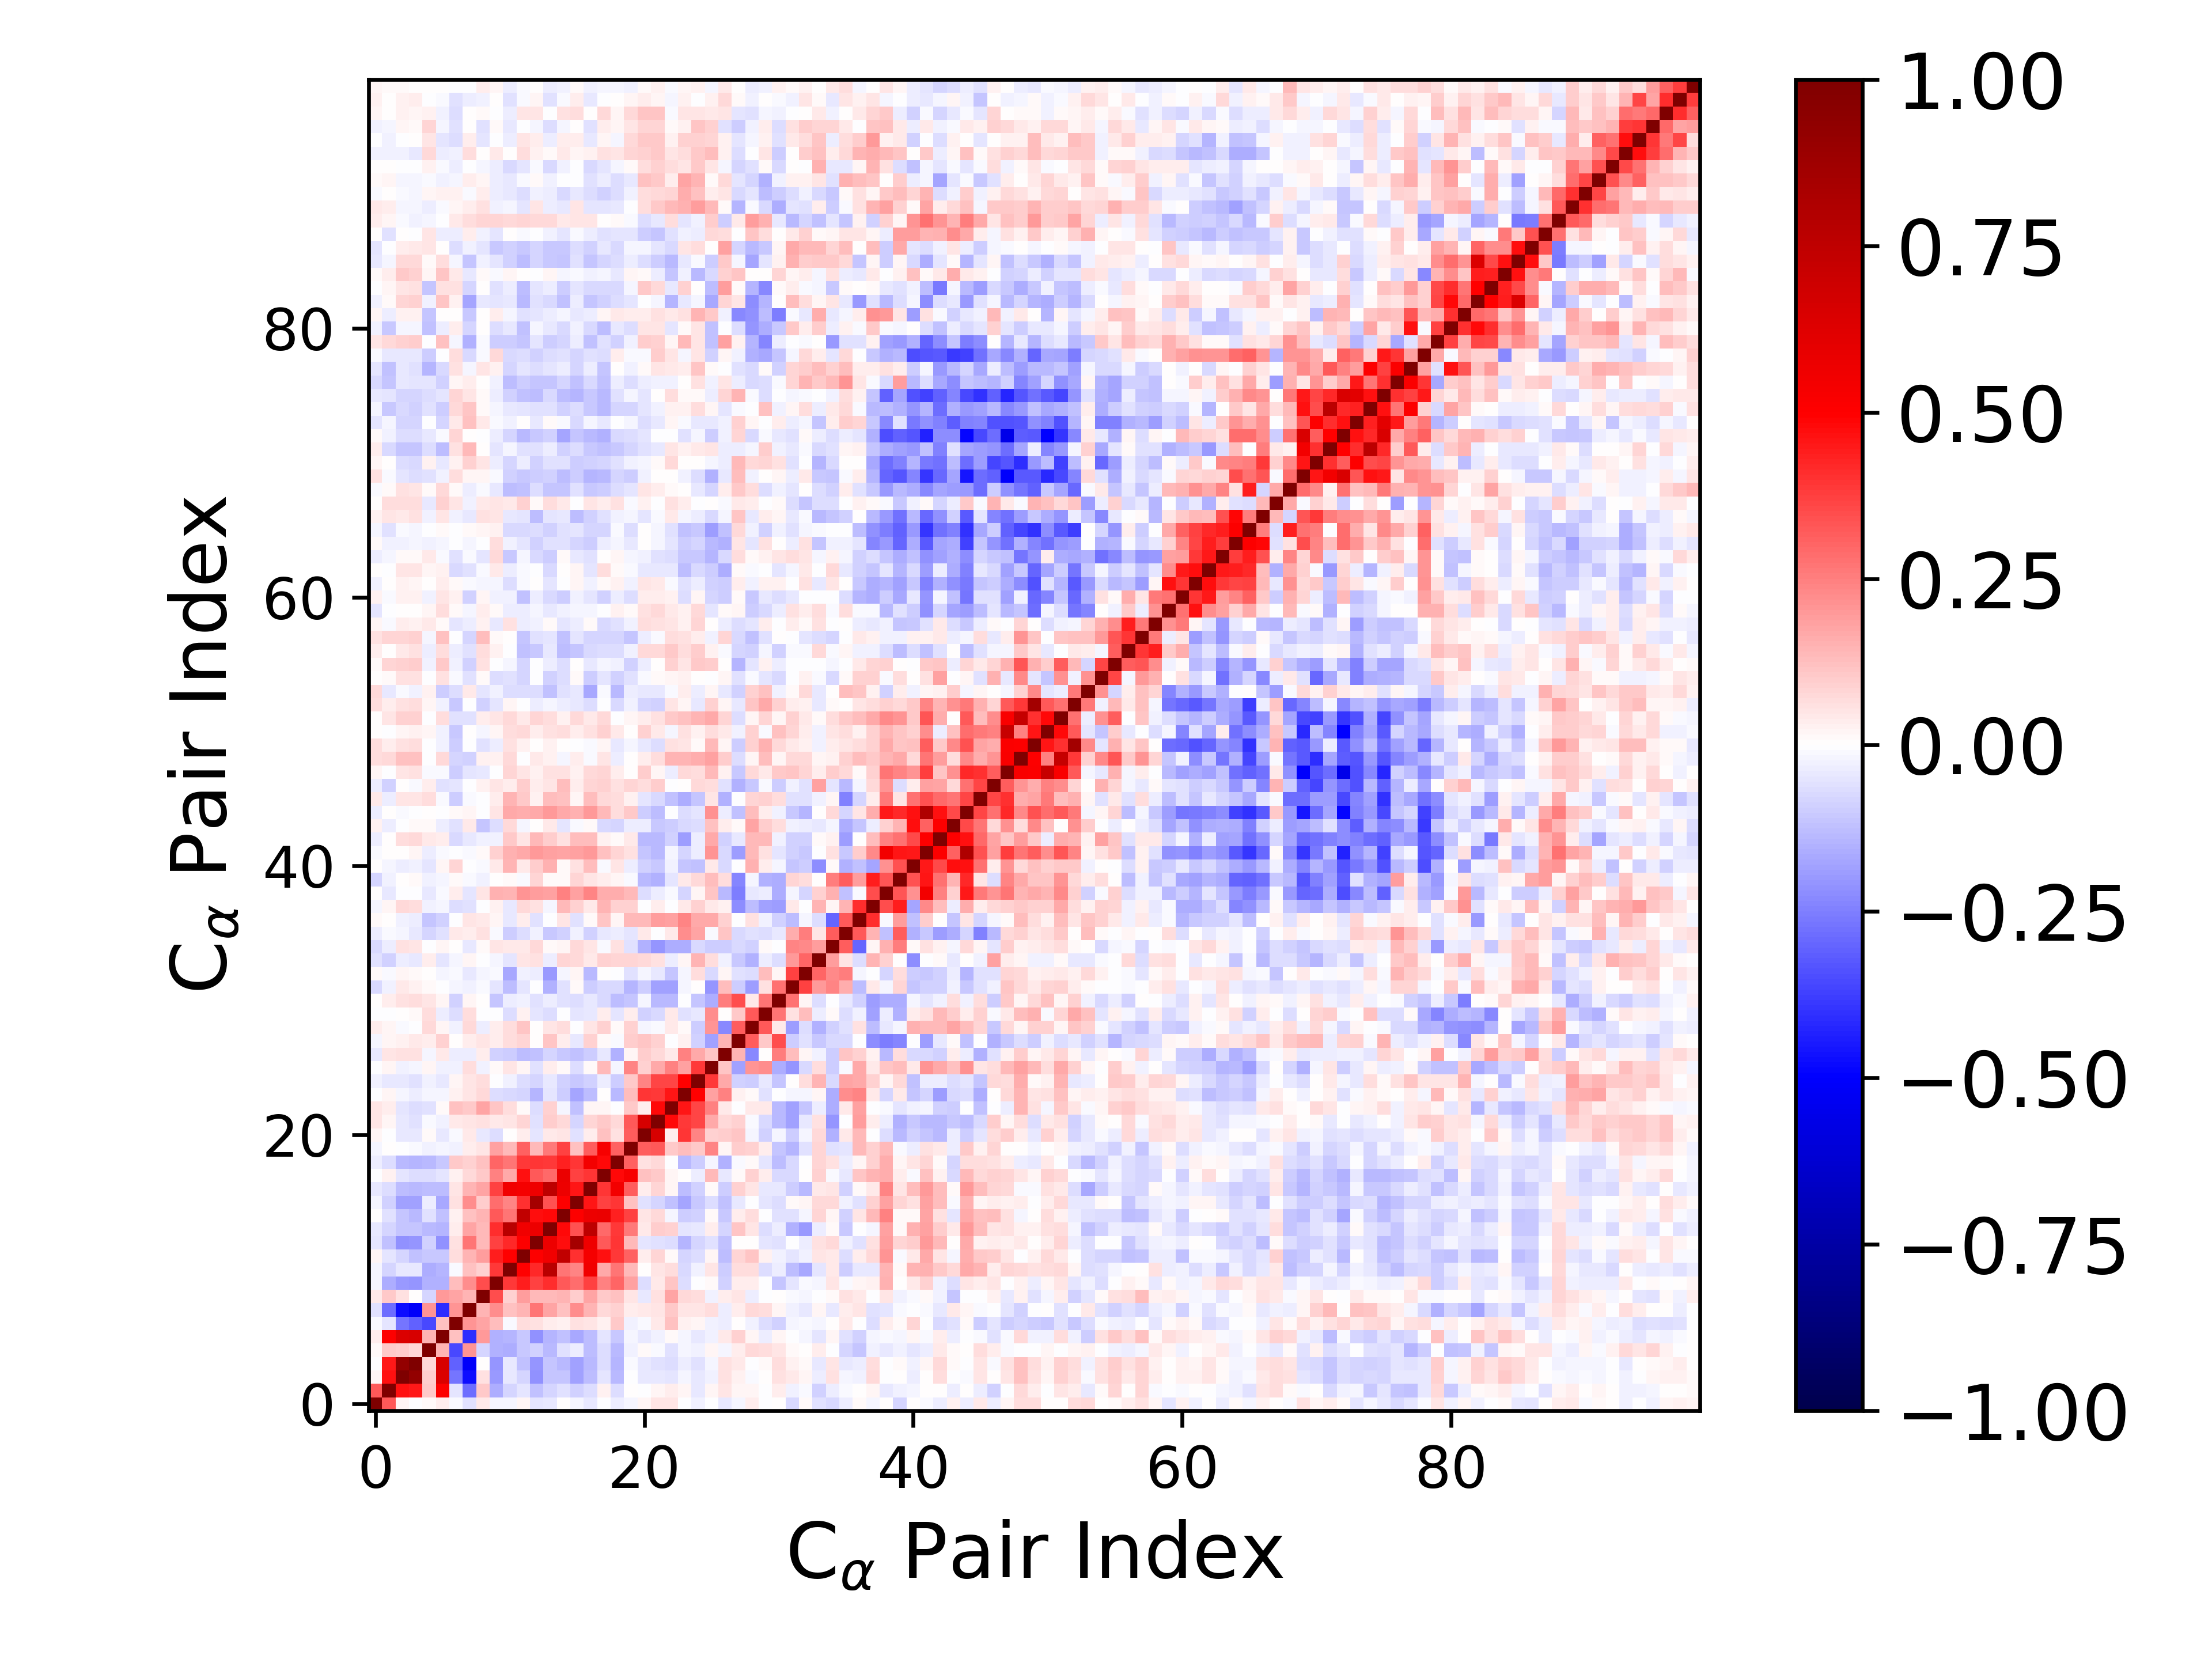

Data behind this chart, as committed beside it:
1.000000000000000000e+00, 3.261920633149419380e-01, 1.565688929218515824e-02, -2.677174227498693108e-03, 8.824256178792273461e-03, 3.591104871916359076e-02, -9.092927250125995217e-03, -5.769236396989958771e-02, 4.333617334113374492e-02, -2.124538019256485069e-02, -1.821434939452709623e-02, 1.860177977541878011e-02, -5.068252594314202886e-02, -4.617649315116180431e-02, 6.798356420578773388e-03, -2.039493782621122631e-02, -4.179452045416622713e-02, -4.074231606097183933e-03, -3.714188068580026592e-02, -1.822835138393474885e-02, 1.986573755942822386e-02, 5.430172127741743349e-02, 5.131484585876504301e-02, -2.443225614165046768e-03
3.261920633149419380e-01, 1.000000000000000000e+00, 4.665091986834825066e-01, 4.468888663729125854e-01, 1.041249799306796509e-01, 5.054043286829035253e-01, -5.166751994099155060e-02, -2.826673811721440721e-01, 1.045129683955581257e-01, -1.565387375814570325e-01, -8.456895425562148405e-02, -4.786884881916377010e-02, -1.247562064430571410e-01, -7.917221396775744879e-02, -6.008473474409271875e-02, -9.258757960587873925e-02, -6.408195285018788989e-02, 2.439813737427182910e-02, -6.575301466379517012e-02, 3.332064699179150373e-03, -2.119122268488709323e-03, 1.872696447268679121e-02, 3.664049711140237447e-02, 1.734320748319524361e-02
1.565688929218515824e-02, 4.665091986834825066e-01, 1.000000000000000000e+00, 9.141937123342529503e-01, 9.617265344647982217e-02, 6.374278664394148475e-01, -2.691926402802028440e-01, -4.721176984422856271e-01, 6.117731081279770972e-02, -1.994856646839013592e-01, -4.624167948160940594e-02, -8.559200052089224742e-02, -2.113677036783687957e-01, -1.136655042206198007e-01, -1.104316901133705897e-01, -1.839312275320219292e-01, -1.266786718548253421e-01, -5.331117224626327755e-02, -1.385615860752852091e-01, -5.963471024246053652e-03, -3.911258418663598330e-02, -4.443737620559225221e-02, -4.740964974339333809e-02, -1.641751807077525618e-02
-2.677174227498693108e-03, 4.468888663729125854e-01, 9.141937123342529503e-01, 1.000000000000000000e+00, 7.223013192428724694e-02, 6.508846670735811690e-01, -3.081304673186242016e-01, -5.111356706538696670e-01, 1.595432791818966441e-03, -2.100835572596239098e-01, -4.047892295493194653e-02, -1.207814372455993379e-01, -2.055759111686427110e-01, -1.129471535435295215e-01, -1.391779013452720537e-01, -1.846932488141057871e-01, -1.344314294998974757e-01, -6.736745565639040700e-02, -1.449837256462156443e-01, -8.272126240661535276e-03, -4.538601422612803526e-02, -6.119750957601584329e-02, -6.758700078428186986e-02, -3.325567845826869068e-02
8.824256178792273461e-03, 1.041249799306796509e-01, 9.617265344647982217e-02, 7.223013192428724694e-02, 1.000000000000000000e+00, 1.476703538760620882e-01, -3.587946498441107468e-01, 2.053813117368348817e-01, -8.350963114909963625e-02, -1.526459448056546042e-01, -1.576479727369825279e-01, -1.022793213239595045e-01, -8.596711670984684417e-02, -1.395014570387990704e-01, -5.488359013036716444e-02, -3.776686209466077054e-02, -1.254443939227381233e-01, -6.303765480221815154e-02, -1.342604078276785351e-01, -2.988924909279239150e-02, 1.162891490623857958e-02, -1.474143845131789012e-02, -6.159846558063610672e-02, -2.164826956427990876e-02
3.591104871916359076e-02, 5.054043286829035253e-01, 6.374278664394148475e-01, 6.508846670735811690e-01, 1.476703538760620882e-01, 1.000000000000000000e+00, 1.191779095490652085e-01, -4.132653519550121834e-01, 1.990490077594378182e-01, -1.491050560292980220e-01, -1.411226241841006812e-01, -1.041820980989693751e-01, -2.124409472590864656e-01, -1.415387588889502335e-01, -1.224181963377292542e-01, -1.710398925469065745e-01, -1.311639263773776154e-01, -4.842593178423981043e-02, -1.042963828153806033e-01, -2.257651713408564617e-02, -4.245124191023794125e-02, -2.458666457653679166e-02, 8.142386826520941687e-03, -1.723184494163327446e-02
-9.092927250125995217e-03, -5.166751994099155060e-02, -2.691926402802028440e-01, -3.081304673186242016e-01, -3.587946498441107468e-01, 1.191779095490652085e-01, 1.000000000000000000e+00, 2.084992664929057049e-01, 1.755085064717221421e-01, 1.295477195225868128e-01, -1.358710157559221351e-02, 6.381997561676039377e-02, 5.983533319922309385e-02, 3.514500806953337053e-02, 2.539618307916769943e-02, 5.922102882890149106e-02, 5.224809736852900621e-02, 2.364071342647385693e-02, 1.066924744045711360e-01, -2.648898780580945245e-02, -9.021670193419688982e-03, 4.587924354361029577e-02, 1.211490950935320832e-01, 2.669471862191599015e-02
-5.769236396989958771e-02, -2.826673811721440721e-01, -4.721176984422856271e-01, -5.111356706538696670e-01, 2.053813117368348817e-01, -4.132653519550121834e-01, 2.084992664929057049e-01, 1.000000000000000000e+00, 1.441480170603345878e-01, 2.242554101785305398e-01, 1.222148141340346772e-01, 1.415818182955187188e-01, 2.713309116867050341e-01, 1.766697809052233115e-01, 1.229092772042692516e-01, 2.238913883479575484e-01, 1.424550831514901084e-01, 7.300810785585243323e-02, 8.728165013665592498e-02, 3.194825944734937251e-02, 4.226866504819312004e-02, 5.164708349182126762e-02, 1.079196699368427381e-01, 5.190653113308545119e-02
4.333617334113374492e-02, 1.045129683955581257e-01, 6.117731081279770972e-02, 1.595432791818966441e-03, -8.350963114909963625e-02, 1.990490077594378182e-01, 1.755085064717221421e-01, 1.441480170603345878e-01, 1.000000000000000000e+00, 3.471077188269126035e-01, 9.039629740164192850e-02, 1.897461488987955691e-01, 1.384854091156138556e-01, 1.367405612071345700e-01, 1.407973636864269795e-01, 1.008562584505343918e-01, 1.723195996736933688e-01, 1.029427253529118375e-01, 1.244011906166601483e-01, 5.073828331633038063e-02, -4.608339325625501054e-02, 6.060508335612983105e-02, 1.786674024777901992e-01, 7.202653824523197468e-02
-2.124538019256485069e-02, -1.565387375814570325e-01, -1.994856646839013592e-01, -2.100835572596239098e-01, -1.526459448056546042e-01, -1.491050560292980220e-01, 1.295477195225868128e-01, 2.242554101785305398e-01, 3.471077188269126035e-01, 1.000000000000000000e+00, 3.890941500427702038e-01, 4.433203931543036047e-01, 3.739015623125783172e-01, 4.080523499782480190e-01, 3.268352155394466108e-01, 2.813090412516102701e-01, 3.680911872496632209e-01, 2.486240613444876402e-01, 2.970162104706753348e-01, 1.807575834148409666e-01, -6.968390509105516772e-02, 4.386350029905268511e-02, 1.168386202698788595e-01, -6.509777489012813501e-02
-1.821434939452709623e-02, -8.456895425562148405e-02, -4.624167948160940594e-02, -4.047892295493194653e-02, -1.576479727369825279e-01, -1.411226241841006812e-01, -1.358710157559221351e-02, 1.222148141340346772e-01, 9.039629740164192850e-02, 3.890941500427702038e-01, 1.000000000000000000e+00, 4.963380849956816609e-01, 4.171473333752130364e-01, 7.686403131681698309e-01, 2.704271669736534878e-01, 2.358770523988297507e-01, 5.479848049822153566e-01, 1.672145558966035839e-01, 2.668708111151257834e-01, 1.349593022115418983e-01, 4.626716974293261855e-03, 5.386911965767574029e-02, 6.822657402994192211e-02, -7.041724801751797491e-02
1.860177977541878011e-02, -4.786884881916377010e-02, -8.559200052089224742e-02, -1.207814372455993379e-01, -1.022793213239595045e-01, -1.041820980989693751e-01, 6.381997561676039377e-02, 1.415818182955187188e-01, 1.897461488987955691e-01, 4.433203931543036047e-01, 4.963380849956816609e-01, 1.000000000000000000e+00, 5.075796439778365032e-01, 5.512257566526753694e-01, 7.400762152795576920e-01, 4.018534162604901483e-01, 5.388442580684519312e-01, 4.655616191205549370e-01, 3.895222919700538911e-01, 3.090244907143086528e-01, 3.769610884540829793e-02, 7.913544496561293606e-02, 1.061457530824088356e-02, -8.415247940062516030e-02
-5.068252594314202886e-02, -1.247562064430571410e-01, -2.113677036783687957e-01, -2.055759111686427110e-01, -8.596711670984684417e-02, -2.124409472590864656e-01, 5.983533319922309385e-02, 2.713309116867050341e-01, 1.384854091156138556e-01, 3.739015623125783172e-01, 4.171473333752130364e-01, 5.075796439778365032e-01, 1.000000000000000000e+00, 5.696152939300839213e-01, 4.741215304876349457e-01, 8.490436197480430991e-01, 5.559077582880649349e-01, 3.206583784282678873e-01, 3.960807967209137859e-01, 1.339567739968109406e-01, -5.342108186158826821e-02, -5.873929089609354615e-02, -6.811222929116259039e-02, -1.471701863734203586e-01
-4.617649315116180431e-02, -7.917221396775744879e-02, -1.136655042206198007e-01, -1.129471535435295215e-01, -1.395014570387990704e-01, -1.415387588889502335e-01, 3.514500806953337053e-02, 1.766697809052233115e-01, 1.367405612071345700e-01, 4.080523499782480190e-01, 7.686403131681698309e-01, 5.512257566526753694e-01, 5.696152939300839213e-01, 1.000000000000000000e+00, 4.834076119334091981e-01, 3.419707886186336143e-01, 7.548922040275249934e-01, 2.921288052026652649e-01, 3.853996834684204620e-01, 2.632612231788699630e-01, 3.969058171227487358e-02, 1.014846384501164739e-01, 8.871481382454461662e-02, -4.879679378229974385e-02
6.798356420578773388e-03, -6.008473474409271875e-02, -1.104316901133705897e-01, -1.391779013452720537e-01, -5.488359013036716444e-02, -1.224181963377292542e-01, 2.539618307916769943e-02, 1.229092772042692516e-01, 1.407973636864269795e-01, 3.268352155394466108e-01, 2.704271669736534878e-01, 7.400762152795576920e-01, 4.741215304876349457e-01, 4.834076119334091981e-01, 1.000000000000000000e+00, 5.029198892847401847e-01, 5.662286890847760823e-01, 5.718331577484067063e-01, 4.367369116877155011e-01, 3.707227697830289270e-01, 5.239787540526786441e-02, 7.603272000330775493e-02, -2.267101727390016808e-02, -9.970386587586149707e-02
-2.039493782621122631e-02, -9.258757960587873925e-02, -1.839312275320219292e-01, -1.846932488141057871e-01, -3.776686209466077054e-02, -1.710398925469065745e-01, 5.922102882890149106e-02, 2.238913883479575484e-01, 1.008562584505343918e-01, 2.813090412516102701e-01, 2.358770523988297507e-01, 4.018534162604901483e-01, 8.490436197480430991e-01, 3.419707886186336143e-01, 5.029198892847401847e-01, 1.000000000000000000e+00, 4.566814586982604895e-01, 3.706769739176822287e-01, 3.946147017484049613e-01, 1.210802149836041758e-01, -5.989288659037123042e-02, -8.419043689944182007e-02, -1.181029792165018133e-01, -1.754880110046450059e-01
-4.179452045416622713e-02, -6.408195285018788989e-02, -1.266786718548253421e-01, -1.344314294998974757e-01, -1.254443939227381233e-01, -1.311639263773776154e-01, 5.224809736852900621e-02, 1.424550831514901084e-01, 1.723195996736933688e-01, 3.680911872496632209e-01, 5.479848049822153566e-01, 5.388442580684519312e-01, 5.559077582880649349e-01, 7.548922040275249934e-01, 5.662286890847760823e-01, 4.566814586982604895e-01, 1.000000000000000000e+00, 3.937121924679020668e-01, 5.432705770918870858e-01, 3.186291682973158013e-01, 3.898254555964084100e-02, 8.506323891268570414e-02, 2.092397997428918285e-02, -1.313865852140802259e-01
-4.074231606097183933e-03, 2.439813737427182910e-02, -5.331117224626327755e-02, -6.736745565639040700e-02, -6.303765480221815154e-02, -4.842593178423981043e-02, 2.364071342647385693e-02, 7.300810785585243323e-02, 1.029427253529118375e-01, 2.486240613444876402e-01, 1.672145558966035839e-01, 4.655616191205549370e-01, 3.206583784282678873e-01, 2.921288052026652649e-01, 5.718331577484067063e-01, 3.706769739176822287e-01, 3.937121924679020668e-01, 1.000000000000000000e+00, 4.839956598230218954e-01, 5.278166685237234423e-01, 1.194407458538693789e-01, 1.029378861764933817e-01, 1.935635528526234717e-02, 1.542286089449386834e-03
-3.714188068580026592e-02, -6.575301466379517012e-02, -1.385615860752852091e-01, -1.449837256462156443e-01, -1.342604078276785351e-01, -1.042963828153806033e-01, 1.066924744045711360e-01, 8.728165013665592498e-02, 1.244011906166601483e-01, 2.970162104706753348e-01, 2.668708111151257834e-01, 3.895222919700538911e-01, 3.960807967209137859e-01, 3.853996834684204620e-01, 4.367369116877155011e-01, 3.946147017484049613e-01, 5.432705770918870858e-01, 4.839956598230218954e-01, 1.000000000000000000e+00, 3.061518657811051480e-01, 5.573609846084964792e-02, 7.522109487445330367e-02, -2.005632416629963416e-03, -1.333613160012495358e-01
-1.822835138393474885e-02, 3.332064699179150373e-03, -5.963471024246053652e-03, -8.272126240661535276e-03, -2.988924909279239150e-02, -2.257651713408564617e-02, -2.648898780580945245e-02, 3.194825944734937251e-02, 5.073828331633038063e-02, 1.807575834148409666e-01, 1.349593022115418983e-01, 3.090244907143086528e-01, 1.339567739968109406e-01, 2.632612231788699630e-01, 3.707227697830289270e-01, 1.210802149836041758e-01, 3.186291682973158013e-01, 5.278166685237234423e-01, 3.061518657811051480e-01, 1.000000000000000000e+00, 3.174184125110631194e-01, 3.244899325361542686e-01, 1.078509246509337383e-01, 1.308009551072742971e-01
1.986573755942822386e-02, -2.119122268488709323e-03, -3.911258418663598330e-02, -4.538601422612803526e-02, 1.162891490623857958e-02, -4.245124191023794125e-02, -9.021670193419688982e-03, 4.226866504819312004e-02, -4.608339325625501054e-02, -6.968390509105516772e-02, 4.626716974293261855e-03, 3.769610884540829793e-02, -5.342108186158826821e-02, 3.969058171227487358e-02, 5.239787540526786441e-02, -5.989288659037123042e-02, 3.898254555964084100e-02, 1.194407458538693789e-01, 5.573609846084964792e-02, 3.174184125110631194e-01, 1.000000000000000000e+00, 6.501824071232777946e-01, 3.535347702468165376e-02, 3.926494463859995787e-01
5.430172127741743349e-02, 1.872696447268679121e-02, -4.443737620559225221e-02, -6.119750957601584329e-02, -1.474143845131789012e-02, -2.458666457653679166e-02, 4.587924354361029577e-02, 5.164708349182126762e-02, 6.060508335612983105e-02, 4.386350029905268511e-02, 5.386911965767574029e-02, 7.913544496561293606e-02, -5.873929089609354615e-02, 1.014846384501164739e-01, 7.603272000330775493e-02, -8.419043689944182007e-02, 8.506323891268570414e-02, 1.029378861764933817e-01, 7.522109487445330367e-02, 3.244899325361542686e-01, 6.501824071232777946e-01, 1.000000000000000000e+00, 4.785251300330030100e-01, 3.843200800174490506e-01
5.131484585876504301e-02, 3.664049711140237447e-02, -4.740964974339333809e-02, -6.758700078428186986e-02, -6.159846558063610672e-02, 8.142386826520941687e-03, 1.211490950935320832e-01, 1.079196699368427381e-01, 1.786674024777901992e-01, 1.168386202698788595e-01, 6.822657402994192211e-02, 1.061457530824088356e-02, -6.811222929116259039e-02, 8.871481382454461662e-02, -2.267101727390016808e-02, -1.181029792165018133e-01, 2.092397997428918285e-02, 1.935635528526234717e-02, -2.005632416629963416e-03, 1.078509246509337383e-01, 3.535347702468165376e-02, 4.785251300330030100e-01, 1.000000000000000000e+00, 4.542381785996724153e-01
-2.443225614165046768e-03, 1.734320748319524361e-02, -1.641751807077525618e-02, -3.325567845826869068e-02, -2.164826956427990876e-02, -1.723184494163327446e-02, 2.669471862191599015e-02, 5.190653113308545119e-02, 7.202653824523197468e-02, -6.509777489012813501e-02, -7.041724801751797491e-02, -8.415247940062516030e-02, -1.471701863734203586e-01, -4.879679378229974385e-02, -9.970386587586149707e-02, -1.754880110046450059e-01, -1.313865852140802259e-01, 1.542286089449386834e-03, -1.333613160012495358e-01, 1.308009551072742971e-01, 3.926494463859995787e-01, 3.843200800174490506e-01, 4.542381785996724153e-01, 1.000000000000000000e+00
-2.725718967092366843e-02, -4.562081494568324264e-02, -4.356070925629369067e-02, -5.925771573401335951e-02, -3.056436466735911600e-02, -4.558371536189629453e-02, 2.212512996478434302e-02, 4.856073429541789971e-02, 6.302964911402982040e-02, -3.157217775447630943e-03, -2.694278128269810696e-02, -6.874912134161377530e-02, -7.819270696022628808e-02, -4.045472285541012319e-02, -9.195154619709629273e-02, -1.025955015002319309e-01, -9.227799357845838102e-02, -3.711401070016567827e-02, -1.015092919531847965e-01, 1.027896951686255028e-01, 2.407625634128080228e-01, 3.655549719950983989e-01, 3.644635208433874562e-01, 4.931330336870591302e-01
-7.785560582393764688e-03, 1.651178625953659065e-02, -2.819190561426509339e-02, -2.262402255853255065e-02, 2.315391892495089268e-02, -2.401728861594635417e-02, -2.529292537977092387e-02, 6.500027389627859031e-02, -2.393096319000789091e-02, 8.734392335554326189e-03, 4.943263419378892548e-02, 2.271987329775686584e-02, -5.504539278035370381e-02, 3.183061066476187279e-02, 1.165428874608597301e-02, -6.997192550284367374e-02, 1.238177317894001775e-02, 1.352933183129742256e-01, -2.146905183739211340e-02, 2.387804494957364854e-01, 8.605516486863580561e-02, 1.668978964486202421e-01, 2.492166444208527287e-01, 1.825386009019264177e-01
-4.509578113782833353e-02, 5.053126099012866107e-02, 5.567729557297309423e-02, 5.812638808592858475e-02, -2.222875327903655815e-02, 3.973928890575607192e-02, -3.724519996764783653e-02, -3.337648910826235271e-02, 3.759276671760511390e-02, -9.273698009482045368e-02, -9.600486360997308177e-02, -1.261838224397036634e-01, -1.185682505228845274e-01, -8.213130756896436235e-02, -1.066266876040291439e-01, -1.222946716297722142e-01, -9.909453503664039653e-02, -4.305951854148901137e-02, -1.532600934389856950e-01, 2.216420719539018841e-02, 9.398717862694455638e-02, 7.228641363845160484e-02, 3.957686062068736799e-02, 2.490373490530480849e-01
-2.337599129292431202e-02, 1.894725012017585072e-02, 2.973131803013492891e-02, 3.981521634532152187e-02, 3.810062979158956170e-02, 8.936573007316714334e-02, 3.500781878992618827e-04, 3.671954460538716380e-02, 5.338148595355612924e-02, 3.592726879622599317e-02, 6.885515601505423633e-02, 8.249965781904769480e-02, 1.315015285550877105e-03, 1.103730626962162592e-01, 3.654658806040825964e-02, -4.031312457650907538e-02, 9.262530902491082629e-02, 8.154298198582009272e-03, -1.321584410598750266e-02, 9.422643636521745025e-02, 1.121700530159934900e-01, 9.242427109032062826e-02, -4.949400955103434342e-03, 2.585053243698388209e-02
3.252242114856710581e-02, 1.569949855280027701e-02, -1.228495427936694695e-02, -2.768215715706851942e-03, 7.750244637312188323e-02, 1.942717891564201341e-02, -2.791049761348351338e-02, 7.182629222221845189e-02, -3.515002480723322664e-02, 3.659649223804978257e-02, 6.648724315334855750e-02, 1.160875393138488115e-01, 7.248332007099415365e-03, 5.468634314512336309e-02, 6.596441138849803987e-02, -4.335181109916829562e-03, 5.149998384171513427e-02, 8.977169487897625200e-02, 8.463575630475736813e-03, 8.612121404129953472e-02, -1.916113825425254727e-02, -1.406673325057787236e-02, 3.918834556239566419e-02, 1.323685571356614070e-02
-4.867010339072564903e-03, -7.261750919408764809e-04, 6.279075239091284379e-03, 9.306999313389735864e-03, 6.866286728207596224e-02, -3.859275573412502408e-02, -6.507163954212995260e-02, 6.611317489376024314e-02, -7.352616034584992175e-03, -3.124934897304807498e-03, -6.610985379072133183e-02, 2.991901775493223739e-02, -4.955612569238878468e-02, -6.400819059081995499e-02, -6.646924071932653645e-03, -5.066533674353242145e-02, -4.106973513305506307e-02, 3.735765413461132611e-02, -4.959186196430052235e-02, 3.815612848486555492e-02, -9.223448995340727263e-02, -7.251885422260909153e-02, 4.657461770570160697e-02, -6.203733448134448464e-02
2.230525873022118702e-03, 3.608139987256075987e-02, 6.209831133864671809e-02, 6.353123680864768141e-02, 5.070194648964650858e-02, 2.012432473140271169e-02, -8.962158099460874883e-02, 1.610950689873128991e-02, 6.413034315759811275e-03, -1.135637463217999549e-01, -3.598172652674584693e-02, -2.962670526658717565e-02, -5.943479363469544169e-02, -3.276316092079155362e-02, -5.858138854528790324e-02, -6.426817319670903583e-02, -4.557415140288491318e-02, -7.620514177544550349e-02, -1.277405589159763821e-01, -1.109458407637702176e-01, -1.591047776376769418e-02, -1.339349611423999720e-01, -1.396782028044509238e-01, -7.707472290297191601e-03
-7.206903644915235718e-02, -2.653242313948906556e-02, 3.994300577375681227e-02, 2.875623318417124333e-02, 1.273882750882978331e-02, -5.685912885844549187e-03, -1.564449714164496685e-02, -2.403583661645504466e-02, -9.549544026756614373e-03, -5.078668189683615414e-02, -1.254481797398190324e-01, -4.920386579957414241e-02, -6.521878508824780971e-03, -1.497834119421328214e-01, -6.100548786682432473e-02, 1.464331771619901620e-02, -9.867321649505000902e-02, -7.700463677955879382e-02, -7.751563238495993990e-02, -1.465841686041211567e-01, -1.004827735912828812e-01, -1.870835191072564851e-01, -1.810578730814494663e-01, -1.999705994644275509e-02
9.239867831893514710e-03, -1.354569924883056685e-02, 2.134657937570635933e-02, 8.230657608824330090e-03, 7.642778702895716703e-03, -2.120640962603444896e-02, -1.423646139390599523e-02, -3.996702700985886592e-02, -2.322685265959740022e-02, -1.321397218867688406e-02, -1.664704232674664997e-01, -2.458833719474620358e-02, -3.522920704517884527e-02, -1.981522739548690626e-01, -2.173671354755038476e-02, 1.881008610791604085e-02, -1.344318548857159346e-01, 6.015119018300319788e-03, -3.862806417866567182e-03, -5.873018116774902930e-02, -1.793359146502768522e-02, -4.326885976396975531e-02, -1.104734909581393115e-01, -1.827915332996879472e-02
-5.600364956221453444e-02, -9.057879158440337863e-02, -3.534252661724874428e-02, -3.935668311861674484e-02, 3.650489691824035376e-02, -4.778796794050087227e-02, -2.177690172962811269e-02, 1.662458534200779089e-02, -5.436923759185994425e-04, -1.678439236073268892e-02, -5.248049619383503284e-02, 4.866592970614477126e-02, 5.719364802557983657e-02, -3.727716040359434213e-02, 8.403687150956634655e-02, 7.359231405013388905e-02, 4.419550645471687078e-02, 8.625915091410053803e-02, 8.515372604489845898e-02, 8.077210862582497042e-02, 7.281560124054822780e-02, 5.586553528313044359e-02, -3.726769954268129709e-02, 1.646459984810792407e-02
-7.629869276968756497e-02, -3.749143490932266287e-02, 6.161513638862312764e-02, 5.138392973316412843e-02, -6.126911095950256930e-03, 2.077858347024882577e-02, 4.037261856782886280e-03, -3.966234067275388464e-02, 1.173352114336651333e-02, 5.202826093197331775e-02, 3.914037871578826544e-02, 4.175632995282778370e-02, 7.750755596695105276e-02, 1.486440228305650930e-02, 2.229661736391107957e-02, 7.597812887842646246e-02, 5.158295841697282946e-02, -1.387849390558930189e-02, 5.940608583426282285e-02, -6.113620986089519233e-02, -1.554763081616479248e-01, -2.108608230151327589e-01, -1.623868778914812350e-01, -1.589677497896546943e-01
-3.280184147548365764e-02, -1.532641293386083001e-02, -2.021479649404968326e-02, -4.325406779801534846e-02, -7.911887766302991287e-02, -5.700083897505654057e-02, 4.352604401858945621e-02, 3.246414824595363069e-02, 5.770213367617020583e-02, -9.683980400817087872e-03, -9.639952868259545060e-02, -6.796392549236555947e-02, -3.049061726932699584e-02, -1.066680297453061338e-01, -8.660986026848624397e-02, -2.778112487175663295e-02, -9.175935291561344853e-02, -4.311647268778386055e-02, -3.824543936665940336e-02, -5.081562147625171000e-02, 4.276931560192213239e-02, -1.962339695047149186e-03, 4.047568253150587297e-02, 2.209858275248502424e-01
9.597713808500055871e-03, 4.756502460996086049e-03, -2.549218928152440292e-02, -3.467194629124675104e-02, -1.123488688506555644e-01, -8.796439767872980819e-02, -1.533179265530038894e-03, 4.810697353837031787e-02, 4.222863530457128534e-02, 1.960249620625557909e-02, -4.061682147439032303e-02, 3.208605670815167094e-02, -6.031529060961029337e-02, -6.595533220015561103e-03, 5.404596096305021302e-02, -5.519465685137855265e-02, 1.353975179988249448e-02, 1.133135954001970175e-01, 2.142092072748677870e-02, 1.357708637387128880e-01, 1.384684952208596886e-01, 1.948147622839494497e-01, 1.837107144340781595e-01, 2.370582286121761251e-01
-1.777839418753000833e-02, 1.679661798853452140e-02, 7.297250439072862360e-02, 6.581270442072334470e-02, -2.617485654023356950e-02, -1.694504729617089811e-02, -6.805533879174738288e-02, -5.804444997957473873e-02, -9.972082071124910817e-04, 2.760372467095725466e-02, -4.320447410812211508e-02, 7.564475663260916694e-02, 5.491225787052938373e-02, -1.637020301007630421e-02, 1.330883509985077984e-01, 8.734901607976275351e-02, 3.946741135661020750e-02, 1.419292817881918911e-01, 8.976742615169865103e-02, 8.929332881801134436e-02, -4.297604034070079231e-03, 3.776898477501844376e-02, -5.424822246195335103e-03, 4.298327605814998564e-02
1.090769422258430131e-04, -4.633547681936687340e-02, -2.148654871315776316e-03, -7.270723491479683109e-03, -4.621786620899918929e-02, -1.115541560923187861e-02, 3.595380362309454070e-02, -4.838418780394876384e-02, 4.941633629198697447e-02, 1.498255249085927998e-01, 1.411611551493556216e-01, 2.102164777516737915e-01, 1.940525266460030318e-01, 1.874313682987006902e-01, 2.469050135725364692e-01, 1.801089699047659920e-01, 2.382685471410931066e-01, 1.596243678284970102e-01, 1.625241691121597776e-01, 1.346732900501144137e-01, -6.804434465149315769e-02, -3.215047425566157357e-02, -1.172557973730522195e-02, -8.344108122949935036e-02
-7.818054144032449138e-02, -2.405016916057636442e-02, 5.103313304911444998e-03, 9.095307621815306234e-03, -2.456638952894520805e-02, -2.014555832577870007e-02, 9.475938731161044626e-03, -9.478574708814559158e-03, -2.743499969765169494e-02, 3.915456029412110218e-03, 1.010981682460296814e-02, -1.298539994483931606e-02, 8.407704628163709115e-02, 1.226957900969081507e-02, 1.086614828333250411e-02, 8.369839669827004724e-02, 4.795358101472954604e-02, 3.611183114970492603e-02, 1.591661251400431493e-02, -1.363150201177647410e-02, -1.328358003270274645e-01, -1.497657548714290687e-01, -5.308971942995840965e-02, 4.235421509018912067e-02
3.313978886277014861e-03, -1.623121231579472898e-02, -3.890759198953725601e-02, -2.732890210235814146e-02, -5.254683453085147449e-02, 2.108974435978620138e-02, 8.360941446968077340e-02, -6.133130888978906639e-03, -1.454083212103149912e-02, 4.000686388125564152e-02, 1.484114481211040726e-01, 4.208610374593586140e-02, 9.818047116906040983e-02, 1.498970203349864749e-01, 1.180763980432101776e-02, 6.083381023972037754e-02, 1.261584110409603166e-01, -1.449034037334548733e-02, 4.936523330858789277e-02, -3.633809115396689077e-02, -8.713411992463468425e-02, -1.019672097807228506e-01, -2.894866209208598121e-02, -1.132439216216876571e-01
-1.385956445288401111e-02, 2.595052830714252631e-03, 6.736562688574483648e-03, 1.613741727653151756e-02, -3.663741706374011586e-02, -1.215682543208070066e-02, -5.760288832819536117e-03, -1.454049866608703341e-02, 1.229616423554250396e-02, 8.832835821679277388e-02, 1.509359553944006893e-01, 1.715439540511109751e-01, 1.957548649497236337e-01, 1.816875642606763375e-01, 1.774254674306446067e-01, 1.829594235361580168e-01, 2.003552360127312526e-01, 1.241822725999412319e-01, 8.214973264794647734e-02, 6.098826984138902563e-02, -1.151554773636321582e-01, -1.334289136285637944e-01, -2.001147120424996359e-02, -8.242018731606455539e-02
-3.141097266454297848e-02, 2.898373355717295125e-03, 6.480082529574135441e-02, 7.576740601487075288e-02, 4.009888521581940479e-02, 3.580509525113115959e-02, -7.438559170723735292e-02, -4.593466341407433096e-02, -2.641890241484077043e-02, -2.536971242009780289e-02, 1.083861051084635124e-01, 5.013138455313258246e-02, 1.375449453518634846e-01, 9.879603206750639521e-02, 5.853488913100390184e-02, 1.263714652162211960e-01, 1.294809170102746987e-01, 3.000038575582966369e-02, 7.944608400257568981e-03, 4.150927525698364096e-02, -1.397502262140252749e-01, -1.396028141118073884e-01, -8.910816205373356391e-02, -1.950202611792353768e-01
2.633763670267035006e-02, -3.239556385201940170e-02, -5.066648815310733842e-03, 1.271027070128687847e-02, 1.290667994096585461e-02, -3.791891195287269700e-02, -6.071582446773916841e-02, 4.052356431702214268e-02, -1.143550345212634989e-01, -6.311206631723316474e-02, 7.632769602800920650e-02, -1.815038260132043058e-02, 6.858173388850705501e-03, 4.573328346159198643e-02, -4.924277352773049482e-02, -1.002217407795247608e-02, 1.448685408783123227e-02, -7.243302280380016500e-02, -8.120650674034503302e-02, -3.440479038454018895e-02, -3.244109750393070479e-02, -1.034996535444207277e-01, -9.775174512768274038e-02, -7.304150056409026981e-02
-3.165371103401087155e-02, 8.310383947424363101e-04, -1.172683676150429975e-02, -4.186665486828788224e-03, 1.971384153754339192e-03, -2.117495221370328373e-03, 1.100113154072360558e-02, 2.131597047609734216e-02, -1.159808859723428535e-03, 5.141915342207978301e-02, 1.641169146343022522e-01, 1.592423651950716779e-01, 1.691976727640726874e-01, 2.019362691724012615e-01, 1.684307705736706740e-01, 1.511899947973774083e-01, 1.966914866867068012e-01, 1.335056304960661189e-01, 7.022763486745534078e-02, 1.028376475529185485e-01, -9.619381532448149918e-02, -1.276211046120130643e-01, -3.632716327128341152e-03, -6.854894012827816852e-02
4.395129236642770360e-02, -3.512328163938463477e-02, 4.945345028072978960e-02, 5.306182052145886480e-02, 6.697212187320725207e-02, -1.133946067123091025e-02, -1.010348374320978460e-01, -1.115633830973407695e-02, -5.278889969494272340e-03, 3.647084900722397105e-02, 1.455922173150903109e-01, 1.044674768327358422e-01, 2.668736005981233242e-02, 1.263209992918891134e-01, 1.222240588099838682e-01, 1.930377145872296321e-02, 1.259114032066251943e-01, 7.520313481510754183e-02, 6.734853543342897431e-02, 2.363151561675095116e-02, -5.429458263255196315e-02, -7.252810928446833116e-02, -1.238952157560603839e-01, -1.638593340695328471e-01
-3.896736987484969439e-02, -9.342910743610897961e-02, 1.592838168783397698e-03, -1.475004202799687705e-02, 3.269160799076853419e-02, -5.568096789974243122e-02, -4.973554650675666294e-02, -6.907177539292444273e-04, 2.518118952300002489e-02, 5.353499975091676605e-02, 3.375932039486013309e-02, 1.004641325302145366e-01, 3.475665080939742413e-02, 5.326996664630025136e-02, 1.296820245254390602e-01, 3.752178534727428766e-02, 7.922389565046031312e-02, 8.744737628320002620e-02, 5.790746760621755251e-02, 8.131458206527099331e-02, 6.433717579335541947e-02, 9.958820033143224448e-02, -5.895612730333799241e-03, 4.043000461429030121e-03
1.665433099869544423e-02, -1.335549982384676322e-03, 4.853229757758795171e-02, 5.504833587895820168e-02, -9.713973779102188025e-03, -1.262526362084703639e-02, -1.005332128350265308e-01, -4.842260632418029370e-02, -4.027356605300953102e-02, -6.181819046273145761e-03, 8.153607886129551896e-02, 5.239808250367134629e-02, 3.008284357430683273e-02, 6.035039054595633945e-02, 5.676051077497520220e-02, 2.891913494733606635e-02, 7.243677556696964670e-02, 7.915819297832120405e-02, 3.587470009402164706e-02, 1.075440319307731504e-03, 9.828251527326910264e-02, 2.198587693092068224e-02, -3.628177118877547180e-02, 7.559944955116849885e-02
6.831191073704415140e-02, 7.085537220986957985e-02, 1.196174100740028390e-01, 1.239124508965783050e-01, -3.467129079411713100e-03, 7.774322640220325542e-02, -8.007550320910658548e-02, -8.851536342196676677e-02, 2.535828814844202569e-02, 2.957509747094384800e-02, 7.115563096673695187e-02, -8.791842016573572392e-04, 3.928189118805772845e-02, 2.673102879774235871e-02, -1.887278245258603229e-02, 3.853563736211997742e-02, -9.293897463073044068e-03, 5.429487436130052413e-02, -3.876436921070507136e-02, 7.681284628129493759e-03, 3.369087715010481154e-02, 6.758661818478300942e-02, 1.409949901387327342e-01, 1.431621442356028895e-01
6.634162886637615109e-02, 3.565214848710955564e-02, 6.019812996361362939e-02, 6.700135954205782562e-02, -3.479501669466279583e-03, -2.989478395794349305e-02, -1.007445143824929473e-01, -7.756710091064215190e-03, -5.628592565898036387e-02, -3.303910399428087313e-02, 5.952012258833501435e-02, 2.768280701814132896e-02, 1.980563775909701795e-03, 2.952839181682049077e-02, 1.891987772562945180e-03, -7.060730461223491128e-03, -1.059171903104502710e-02, 2.221053812594549204e-02, -4.427126708661432292e-02, -1.828806597423241961e-02, -4.296961009004138937e-02, -6.424858474134267916e-02, 5.802670139944276356e-02, 5.456945078573768870e-02
3.117851725351921798e-03, -1.670737779032027139e-04, 1.873145245356360941e-02, 2.755176527107267015e-02, 1.568782296926527278e-02, -2.809725476765492780e-02, -1.047689531438660282e-01, 5.943912126672378296e-03, -1.696855208951816157e-02, 2.110923868766359859e-02, 6.758895087503216659e-02, 7.651601762013958419e-02, 3.620467417145019351e-02, 6.236799628867129019e-02, 6.819741886374978967e-02, 3.374334494297027282e-02, 5.996057725552367962e-02, 9.138815118870635690e-02, 4.377880326119572979e-02, 5.952838314980175849e-03, 8.963558032629986849e-02, 4.604498131607449862e-02, -2.183617344375417268e-02, 5.898199612851667134e-02
9.341902916947896320e-04, 4.760329642577649373e-02, 8.844334374408496791e-02, 9.167009972542704277e-02, -4.128309354008668879e-03, 6.643639728674953504e-02, -5.951332605928647684e-02, -5.721623588198540555e-02, 3.762195348676015960e-02, 5.224598598857094905e-02, 7.632710170204347333e-02, 4.085811344955323637e-02, 8.077943271734405739e-02, 6.766526859129498583e-02, 3.035917601353520928e-02, 7.532090851418687949e-02, 4.352614556366134896e-02, 7.711390050400225571e-02, -1.937330531481056342e-03, 1.667979142879677523e-02, 3.747772766098204228e-02, 5.618496917842777383e-02, 1.023266896290993822e-01, 1.173004215231188557e-01
6.962136613316124989e-02, 3.431035874933235225e-02, 5.790795614941813413e-02, 6.919172090668641861e-02, 1.667342137625032680e-02, -2.403524175146809841e-02, -1.065792196813757781e-01, -7.116465764357944764e-03, -9.116070993422945024e-02, -5.261919628327740156e-02, 2.045552346043745875e-02, -9.618257614255161991e-04, -3.522831360487505697e-02, -1.831287512102127216e-02, -3.125858057752831792e-02, -3.949354555801218303e-02, -6.285110223217073300e-02, -4.842715779694520793e-03, -7.262396833179643463e-02, -3.049727310069265743e-02, -8.316188721898967739e-02, -8.981520538737758352e-02, 4.759438222974798904e-02, 2.182365046664460490e-02
7.057789285674496982e-02, -4.039129496984907031e-02, -1.538026414945662008e-02, -2.374932471684276444e-02, 2.346314982672409108e-02, -1.001661411741937291e-01, -6.964942510496764660e-02, 3.938064648607327023e-02, -4.730416742232523147e-02, -2.546839269271457609e-02, -6.919706125813560038e-02, -6.543230026787479059e-02, -6.876990367849727948e-02, -1.234020409218086339e-01, -6.052059118343240673e-02, -4.541371571146977232e-02, -1.650464943807497809e-01, -1.426244237275951787e-02, -1.364626774411066001e-01, -3.210255593553344722e-02, -4.549779655755253199e-02, -4.334108026577319223e-02, -1.033648945886711523e-02, 3.247219409831725995e-02
2.721144426545845513e-03, 1.191949561580450158e-02, 6.100709018667933164e-02, 5.611419797239869389e-02, -7.462785473618812129e-03, 5.492496889591911430e-02, -1.280306117171046802e-02, -6.154256423889026273e-02, 1.107762290417967435e-02, -6.863935124560432977e-02, -5.553344556588282743e-02, -8.375381690570367355e-02, -1.963289490429963573e-03, -8.674147993381420285e-02, -6.395664204309105261e-02, 1.171076583265180659e-02, -9.558260883908303862e-02, -4.766904012977699057e-02, -9.116046205065789221e-02, -6.124048554177968784e-02, -1.441269765406000616e-02, 9.979807836188032272e-03, 1.754661739453866262e-02, 2.891077115112791751e-02
9.548698452084681751e-03, 8.242358067183366832e-02, 8.976268853664672032e-02, 9.636820699285200686e-02, -2.480103443591906431e-02, 1.017838720740390362e-01, -2.605204974084913971e-02, -8.932307411794149221e-02, 5.919578790088087655e-02, -8.756947705812274029e-04, -1.654852724940208269e-02, -8.318223756212533848e-02, -6.799907440570783848e-03, -3.604217910678585851e-02, -6.940339387638091995e-02, 6.137600168305198771e-03, -4.007834546716420449e-02, -2.199974449336428856e-02, -3.025156020651626615e-02, -8.901367963785608572e-02, -3.413630316706695034e-02, 2.889379442977978597e-03, 9.366183534852774717e-02, 5.333143040256849848e-02
3.266103844458528860e-02, 4.659643477741191864e-03, 4.339492478956551852e-02, 5.569398558127777732e-02, -3.766993308530248996e-02, 6.322608945695987193e-02, -3.535484985187531404e-02, -5.962763413675134516e-02, 6.519267060788856705e-02, 2.853639801091768791e-02, -5.891972487577705302e-03, -1.184080037564435722e-01, -1.086493033185577939e-01, -4.334586417670668879e-02, -1.273392150132032496e-01, -1.120002979115321262e-01, -7.508469978054480021e-02, -6.261957867783699005e-02, -6.454227861718271619e-02, -2.551029064035042690e-02, 7.199395848430990841e-02, 7.382264040824652873e-02, 1.051071018290302556e-01, 6.763937829761781928e-02
5.996291799579726162e-02, 7.978118804210782011e-02, 8.251358577973778863e-02, 9.362236538075935366e-02, -1.738649964310508972e-02, 1.205407397189196816e-01, -6.618015452305379444e-03, -8.435733084823190953e-02, 1.257780437139915386e-01, 8.368048578207847379e-03, 1.659101998033005914e-03, -1.114280103765628999e-01, -5.675292024274086744e-02, -4.925934718668563417e-02, -1.186153528739875701e-01, -5.456914209912760300e-02, -8.184789146285159633e-02, -8.395825281533905726e-02, -8.105316755314900812e-02, -1.160801229128645556e-01, -3.366685481139789632e-02, -1.212024397092450502e-02, 6.852934872518420817e-02, 5.657552109872258927e-02
2.277419732367753219e-02, -1.540953906047357914e-02, 3.785649351835468357e-02, 2.848012982921130712e-02, 4.280560592993316177e-02, 1.076855286534323872e-02, -5.000656906915518229e-02, -3.432382363932596353e-02, 2.651578592391825098e-02, -4.358684308066906182e-02, 5.830981589907498208e-02, -3.787404613075889132e-02, -2.710685311094594360e-02, 1.400391127914295437e-02, -5.022194468422938596e-02, -3.179166696361546141e-02, 9.545068775928403429e-03, -7.311018071125614803e-02, -5.872934020232486313e-02, -2.862413227940026339e-02, 6.346975297958845630e-02, 6.160548109838296510e-02, 4.952962704133718336e-02, 2.760537787142578955e-02
-4.889901256656861706e-02, -5.052455970251255174e-03, 7.675329247604847915e-03, 3.034376483174254600e-03, 1.767824388328825130e-02, 6.467012917657931348e-02, 1.505426295536052041e-02, -2.114564483373860410e-02, 3.360662530690866623e-02, 1.368597908837044033e-02, -3.753095999461038973e-02, -3.400836968954563944e-02, -1.646801707791853767e-02, -3.943213692028507689e-02, -2.652357641347048364e-02, -2.103723652505622502e-02, -1.817571619536163460e-02, -7.789150268315571911e-03, 2.417108366652878648e-02, 1.525677916864423903e-02, 5.960943053263454555e-02, 7.439225896202511512e-02, 4.555171626738563351e-02, 2.533142940271024268e-02
2.905186364770985519e-02, -1.485567716612981939e-02, 3.075835880188515156e-02, 2.742798538864798727e-02, -3.002876922016965017e-02, 5.345974973351089871e-02, 2.585239067657098266e-02, -9.030097339771760157e-02, 1.911353297868337991e-02, -2.490891713900796750e-02, -2.411438635501967839e-02, -1.202124586571814840e-01, -3.548364911470781868e-02, -7.285056775366563486e-02, -1.002474370727228087e-01, -2.942043109586874039e-02, -4.958878470864958726e-02, -8.614931592461351484e-02, -3.542530994077246892e-02, -6.369044205854046403e-02, 3.382024018145565747e-02, 3.590831770750518154e-02, 2.808395304015781288e-02, -6.996796299253627005e-02
... 38 more rows
